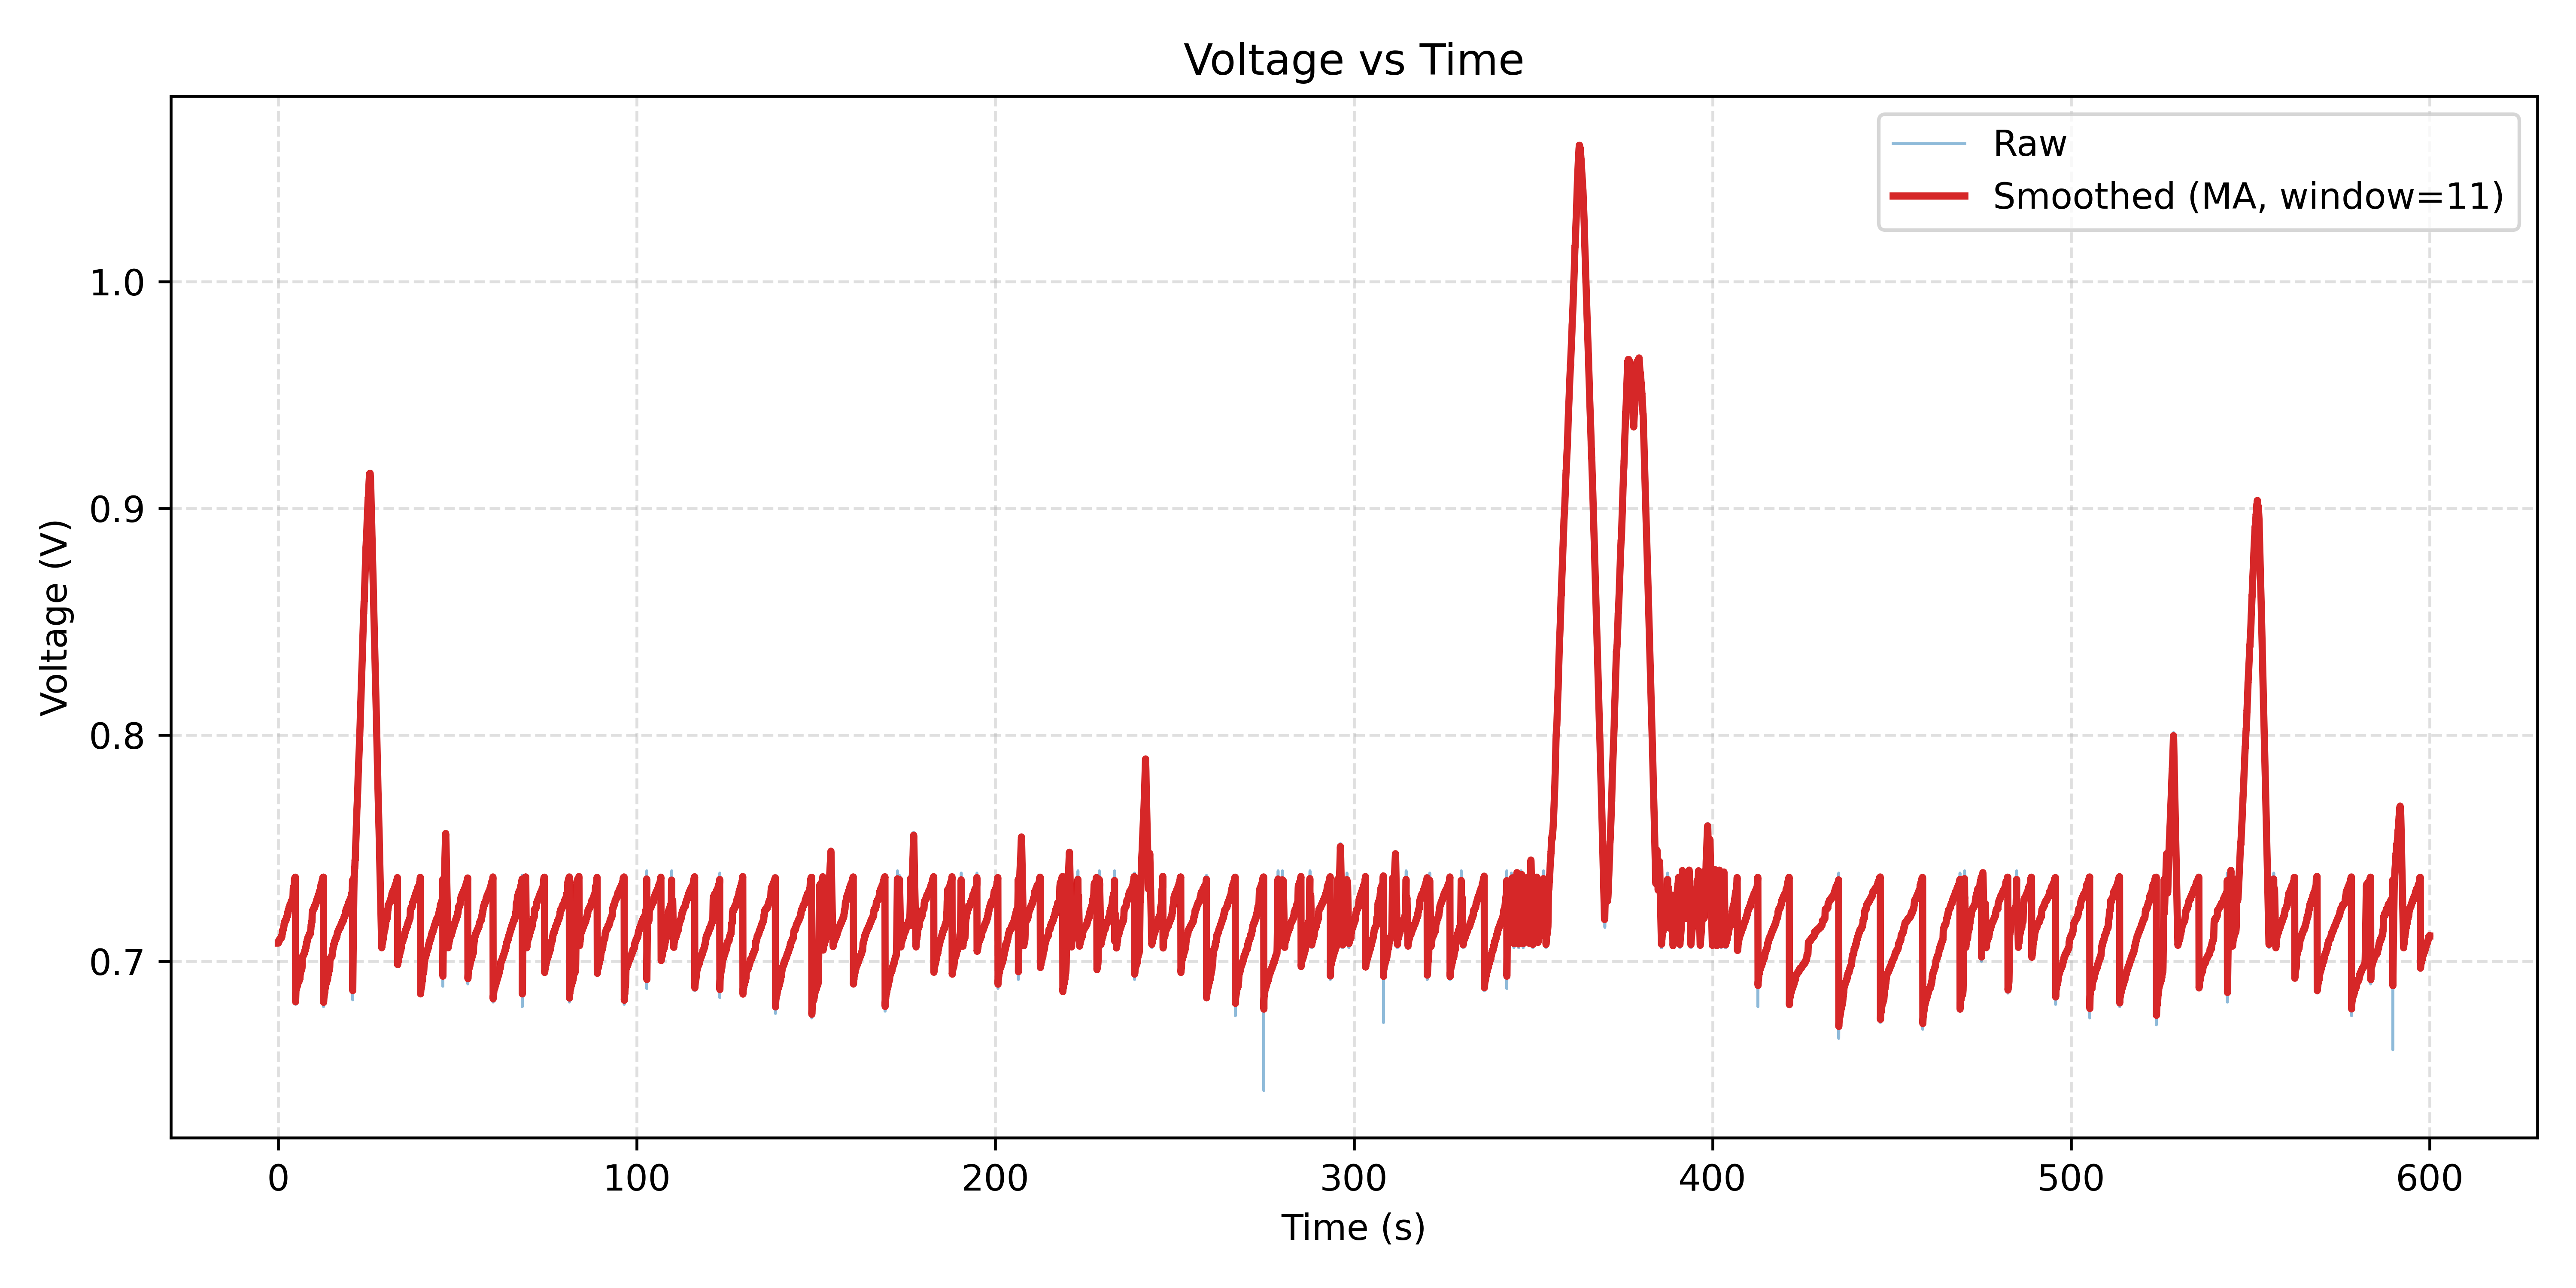

Data behind this chart, as committed beside it:
Time(ms), PCElapsed(ms), ADC, Voltage(V)
2406199, 0.000, 658, 0.708
2406204, 0.000, 658, 0.708
2406209, 0.000, 658, 0.708
2406214, 0.000, 658, 0.708
2406219, 0.000, 658, 0.708
2406224, 0.000, 659, 0.709
2406230, 0.000, 658, 0.708
2406235, 0.000, 658, 0.708
2406240, 0.000, 658, 0.708
2406245, 0.000, 658, 0.708
2406250, 0.000, 658, 0.708
2406255, 0.000, 659, 0.709
2406260, 0.000, 659, 0.709
2406265, 15, 658, 0.708
2406270, 15, 659, 0.709
2406275, 15, 659, 0.709
2406280, 31, 659, 0.709
2406285, 31, 659, 0.709
2406290, 31, 659, 0.709
2406295, 31, 658, 0.708
2406300, 62, 658, 0.708
2406305, 62, 659, 0.709
2406310, 62, 659, 0.709
2406315, 62, 658, 0.708
2406320, 62, 659, 0.709
2406325, 62, 659, 0.709
2406330, 78, 659, 0.709
2406335, 78, 659, 0.709
2406340, 78, 659, 0.709
2406345, 109, 659, 0.709
2406350, 109, 659, 0.709
2406355, 109, 659, 0.709
2406360, 109, 660, 0.710
2406365, 109, 659, 0.709
2406370, 109, 658, 0.708
2406375, 125, 659, 0.709
2406380, 125, 659, 0.709
2406385, 125, 659, 0.709
2406390, 140, 659, 0.709
2406395, 140, 659, 0.709
2406400, 140, 659, 0.709
2406405, 156, 659, 0.709
2406410, 172, 659, 0.709
2406415, 172, 659, 0.709
2406420, 172, 659, 0.709
2406425, 172, 659, 0.709
2406430, 172, 659, 0.709
2406435, 187, 659, 0.709
2406440, 187, 659, 0.709
2406445, 187, 660, 0.710
2406450, 187, 659, 0.709
2406455, 203, 659, 0.709
2406460, 203, 660, 0.710
2406465, 203, 660, 0.710
2406470, 234, 660, 0.710
2406475, 234, 660, 0.710
2406480, 234, 659, 0.709
2406486, 234, 660, 0.710
2406491, 234, 659, 0.709
2406496, 234, 659, 0.709
... 119,487 more rows
